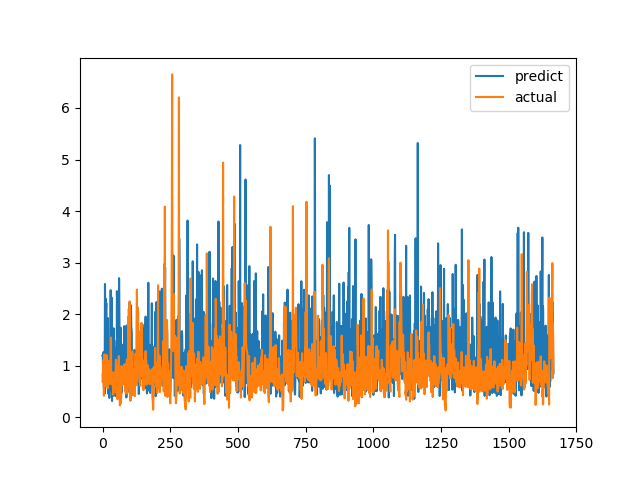

Data behind this chart, as committed beside it:
predict, actual
1.197, 0.6915
1.21, 0.8558
0.6852, 0.7094
1.259, 1.015
1.26, 1.116
0.5742, 0.4183
0.867, 1.002
0.4504, 1.219
0.8464, 1.143
2.585, 0.6528
1.866, 0.6747
2.301, 0.601
0.8521, 0.6695
2.091, 0.6538
2.214, 0.7814
1.48, 1.206
1.113, 0.8469
1.158, 0.8286
1.229, 0.6482
0.6297, 0.5624
1.923, 0.7183
0.8323, 1.1
0.4511, 0.9542
0.8234, 0.729
0.9074, 0.6694
0.3749, 0.8631
0.9343, 0.6465
0.6729, 0.8223
1.04, 0.9236
0.511, 0.8301
2.466, 1.067
0.5413, 1.546
1.314, 0.6827
2.327, 0.6386
0.8096, 0.6464
0.3151, 0.6881
0.9327, 0.7274
0.6474, 0.65
0.9349, 0.8694
0.9554, 0.4409
0.7069, 0.4519
1.726, 0.7575
0.4151, 0.4952
1.492, 0.6851
1.245, 0.7244
0.9094, 0.8654
1.336, 0.74
1.124, 0.8071
0.7094, 0.8204
0.6152, 1.114
0.5756, 1.109
0.403, 0.4751
0.5033, 1.039
2.446, 0.9458
2.198, 0.7878
0.8679, 0.3505
1.884, 0.9368
1.901, 0.9868
1.578, 0.647
1.476, 1.03
... 1,606 more rows
